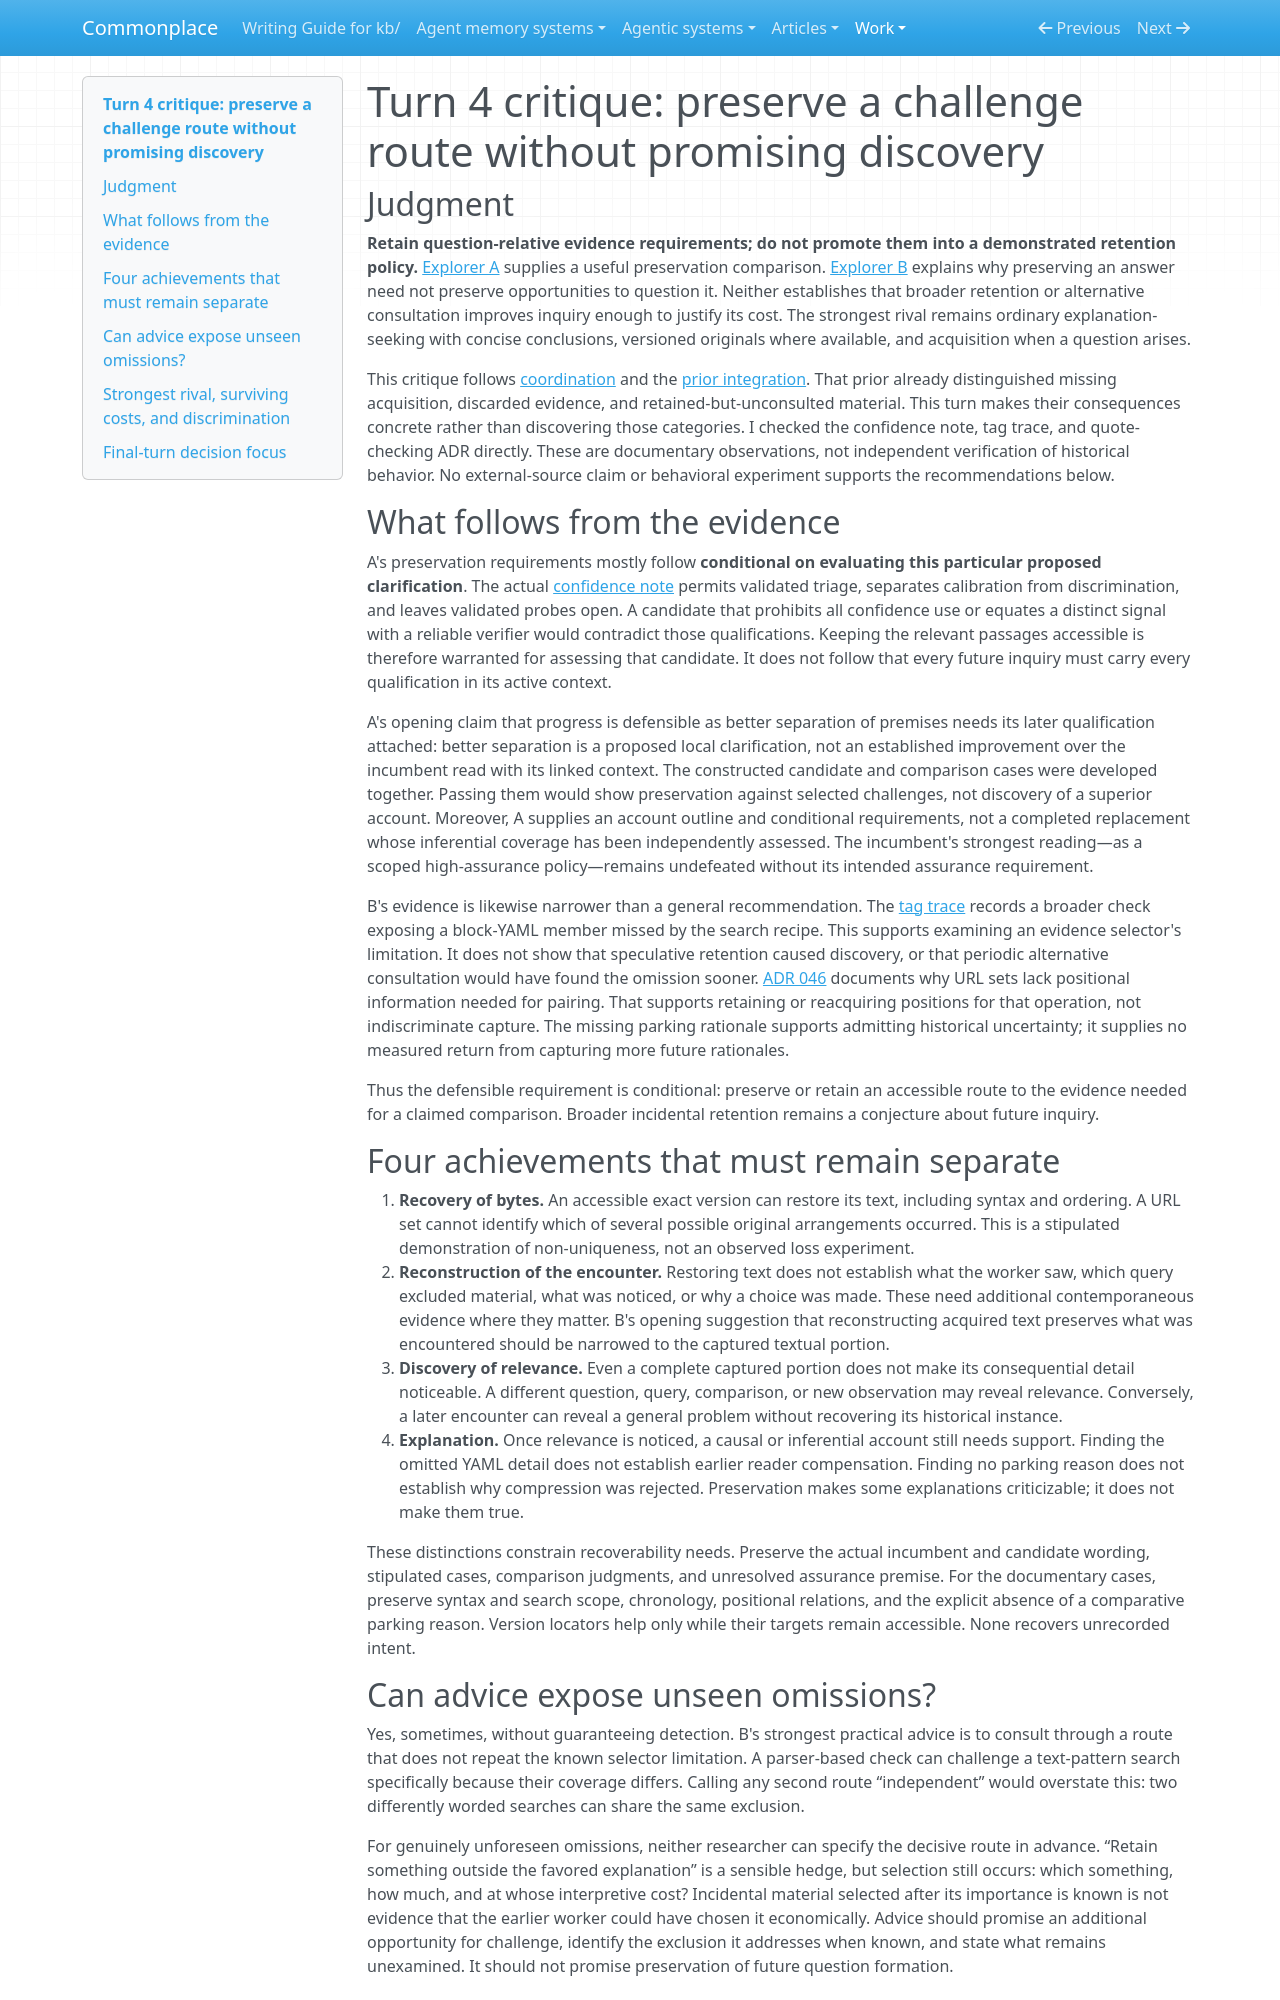

repository: zby/commonplace · page: work/open-ended-work-economics/curiosity-exploration/turn-04/critic/index.html · generator: mkdocs

# Turn 4 critique: preserve a challenge route without promising discovery

## Judgment

**Retain question-relative evidence requirements; do not promote them into a demonstrated retention policy.** [Explorer A](./explorer-a.md) supplies a useful preservation comparison. [Explorer B](./explorer-b.md) explains why preserving an answer need not preserve opportunities to question it. Neither establishes that broader retention or alternative consultation improves inquiry enough to justify its cost. The strongest rival remains ordinary explanation-seeking with concise conclusions, versioned originals where available, and acquisition when a question arises.

This critique follows [coordination](./coordination.md) and the [prior integration](../turn-03/integration.md). That prior already distinguished missing acquisition, discarded evidence, and retained-but-unconsulted material. This turn makes their consequences concrete rather than discovering those categories. I checked the confidence note, tag trace, and quote-checking ADR directly. These are documentary observations, not independent verification of historical behavior. No external-source claim or behavioral experiment supports the recommendations below.

## What follows from the evidence

A's preservation requirements mostly follow **conditional on evaluating this particular proposed clarification**. The actual [confidence note](../../../../theory/generation-confidence-does-not-by-itself-certify-soundness.md) permits validated triage, separates calibration from discrimination, and leaves validated probes open. A candidate that prohibits all confidence use or equates a distinct signal with a reliable verifier would contradict those qualifications. Keeping the relevant passages accessible is therefore warranted for assessing that candidate. It does not follow that every future inquiry must carry every qualification in its active context.

A's opening claim that progress is defensible as better separation of premises needs its later qualification attached: better separation is a proposed local clarification, not an established improvement over the incumbent read with its linked context. The constructed candidate and comparison cases were developed together. Passing them would show preservation against selected challenges, not discovery of a superior account. Moreover, A supplies an account outline and conditional requirements, not a completed replacement whose inferential coverage has been independently assessed. The incumbent's strongest reading—as a scoped high-assurance policy—remains undefeated without its intended assurance requirement.

B's evidence is likewise narrower than a general recommendation. The [tag trace](../../../../theory/evidence/tag-readme-trace-observed-causal-connection.md) records a broader check exposing a block-YAML member missed by the search recipe. This supports examining an evidence selector's limitation. It does not show that speculative retention caused discovery, or that periodic alternative consultation would have found the omission sooner. [ADR 046](../../../../reference/adr/046-verbatim-quotes-are-validated-against-their-cited-source.md) documents why URL sets lack positional information needed for pairing. That supports retaining or reacquiring positions for that operation, not indiscriminate capture. The missing parking rationale supports admitting historical uncertainty; it supplies no measured return from capturing more future rationales.

Thus the defensible requirement is conditional: preserve or retain an accessible route to the evidence needed for a claimed comparison. Broader incidental retention remains a conjecture about future inquiry.

## Four achievements that must remain separate

1. **Recovery of bytes.** An accessible exact version can restore its text, including syntax and ordering. A URL set cannot identify which of several possible original arrangements occurred. This is a stipulated demonstration of non-uniqueness, not an observed loss experiment.
2. **Reconstruction of the encounter.** Restoring text does not establish what the worker saw, which query excluded material, what was noticed, or why a choice was made. These need additional contemporaneous evidence where they matter. B's opening suggestion that reconstructing acquired text preserves what was encountered should be narrowed to the captured textual portion.
3. **Discovery of relevance.** Even a complete captured portion does not make its consequential detail noticeable. A different question, query, comparison, or new observation may reveal relevance. Conversely, a later encounter can reveal a general problem without recovering its historical instance.
4. **Explanation.** Once relevance is noticed, a causal or inferential account still needs support. Finding the omitted YAML detail does not establish earlier reader compensation. Finding no parking reason does not establish why compression was rejected. Preservation makes some explanations criticizable; it does not make them true.

These distinctions constrain recoverability needs. Preserve the actual incumbent and candidate wording, stipulated cases, comparison judgments, and unresolved assurance premise. For the documentary cases, preserve syntax and search scope, chronology, positional relations, and the explicit absence of a comparative parking reason. Version locators help only while their targets remain accessible. None recovers unrecorded intent.
